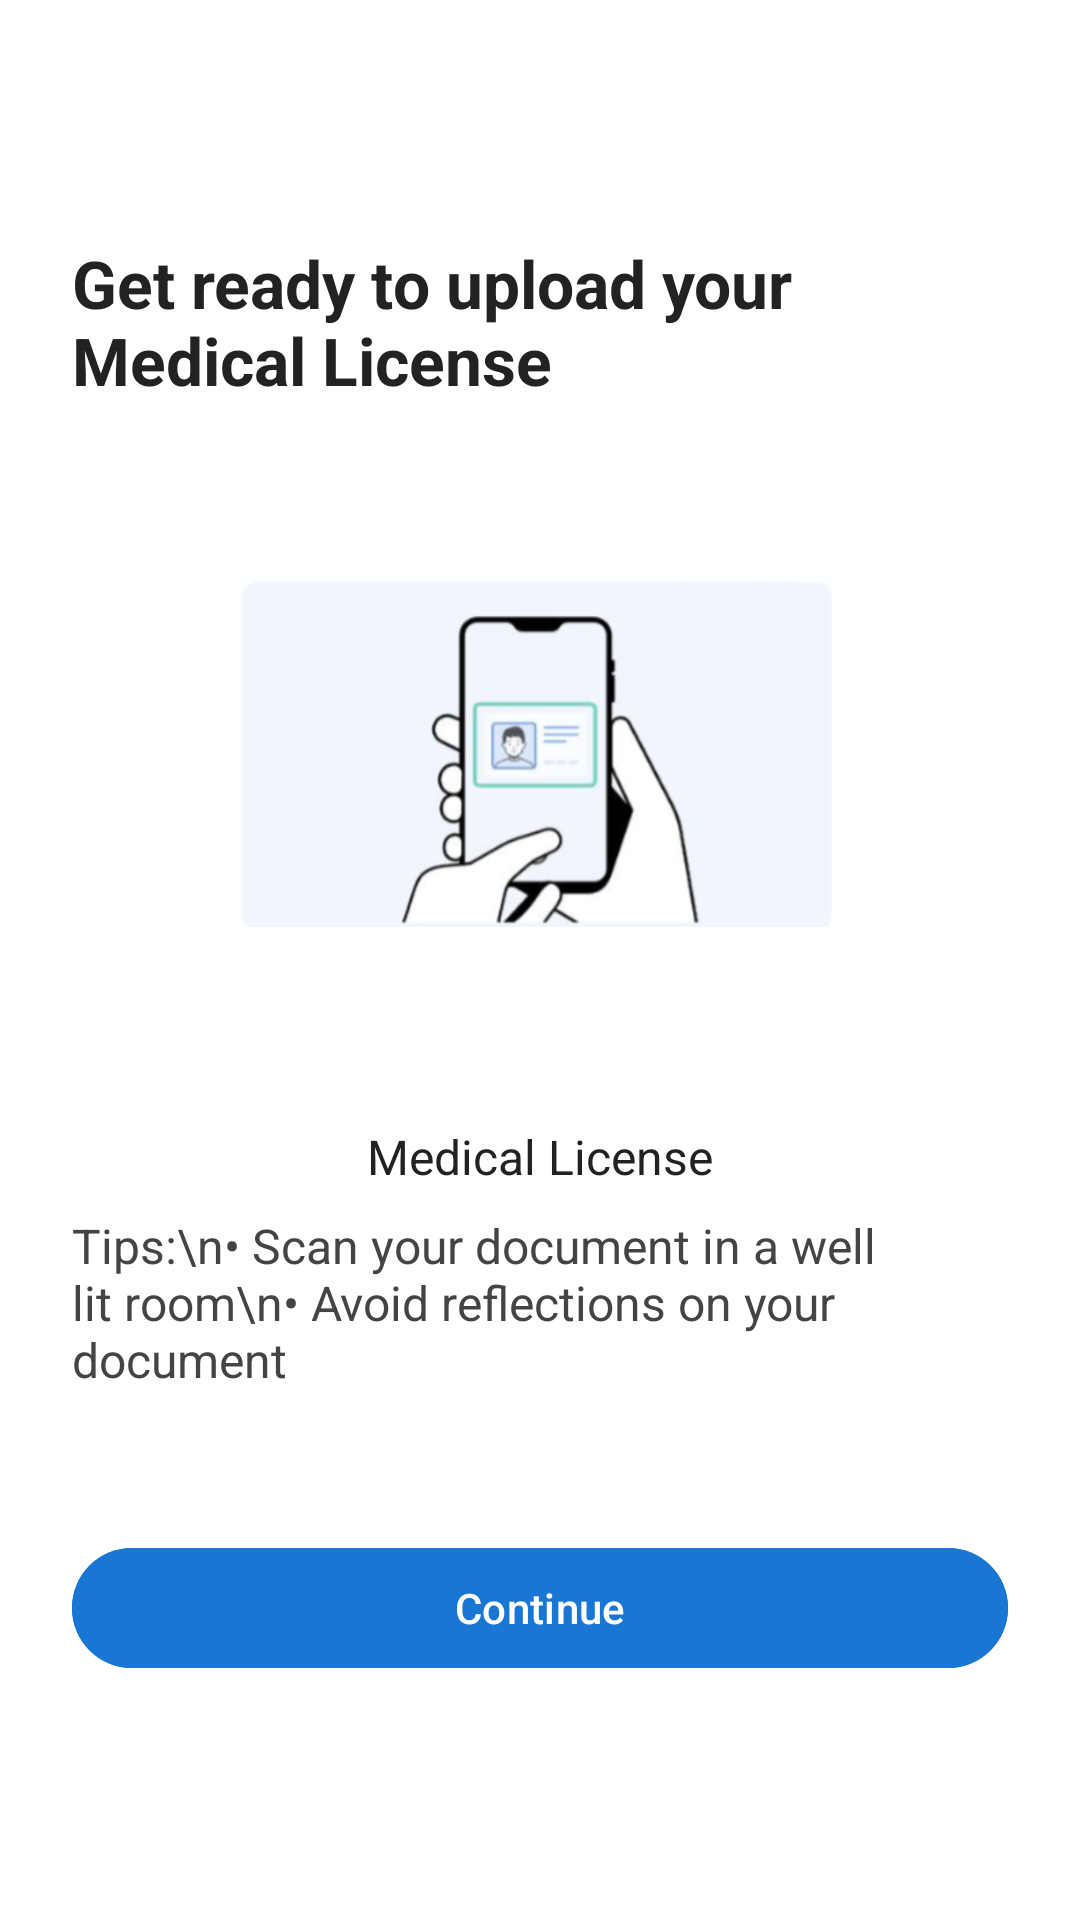

Produce the Android XML layout that renders to this screen, including the resource entries it uses.
<!-- AndroidManifest.xml: application theme Theme.HealthEdge.NoActionBar -->
<!-- res/layout/activity_license_instruction.xml -->
<?xml version="1.0" encoding="utf-8"?>
<LinearLayout xmlns:android="http://schemas.android.com/apk/res/android"
    android:layout_width="match_parent"
    android:layout_height="match_parent"
    android:orientation="vertical"
    android:gravity="center"
    android:background="@color/white"
    android:padding="24dp">

    <TextView
        android:id="@+id/tvTitle"
        android:layout_width="wrap_content"
        android:layout_height="wrap_content"
        android:text="Get ready to upload your Medical License"
        android:textSize="22sp"
        android:textStyle="bold"
        android:textColor="#222222"
        android:layout_marginBottom="16dp" />

    <ImageView
        android:id="@+id/instructionImage"
        android:layout_width="200dp"
        android:layout_height="200dp"
        android:src="@drawable/medicallicense"
        android:contentDescription="@string/license_instruction_image_desc"
        android:layout_marginBottom="24dp" />

    <TextView
        android:id="@+id/tvDocType"
        android:layout_width="wrap_content"
        android:layout_height="wrap_content"
        android:text="Medical License"
        android:textSize="16sp"
        android:textColor="#222222"
        android:layout_marginBottom="8dp" />

    <TextView
        android:id="@+id/tvTips"
        android:layout_width="wrap_content"
        android:layout_height="wrap_content"
        android:text="Tips:\n• Scan your document in a well lit room\n• Avoid reflections on your document"
        android:textSize="16sp"
        android:textColor="#444444"
        android:layout_marginBottom="32dp" />

    <Button
        android:id="@+id/btnContinue"
        android:layout_width="match_parent"
        android:layout_height="wrap_content"
        android:text="Continue"
        android:backgroundTint="#1976D2"
        android:textColor="#FFFFFF"
        android:textAllCaps="false"
        android:layout_marginTop="16dp" />

</LinearLayout>
<!-- resources referenced by this layout -->
<resources>
  <color name="white">#FFFFFFFF</color>
  <!-- drawable medicallicense: png bitmap (drawable, 136248 bytes) -->
  <string name="license_instruction_image_desc">Medical license instruction illustration</string>
  <style name="Theme.HealthEdge.NoActionBar" parent="Theme.Material3.DayNight.NoActionBar">
          <item name="colorPrimary">@color/colorPrimary</item>
          <item name="colorPrimaryDark">@color/colorPrimaryDark</item>
          <item name="colorAccent">@color/colorAccent</item>
          <item name="android:windowBackground">@color/white</item>
      </style>
  <color name="colorPrimary">#1E3A8A</color>
  <color name="colorPrimaryDark">#1E3A8A</color>
  <color name="colorAccent">#03A9F4</color>
</resources>
